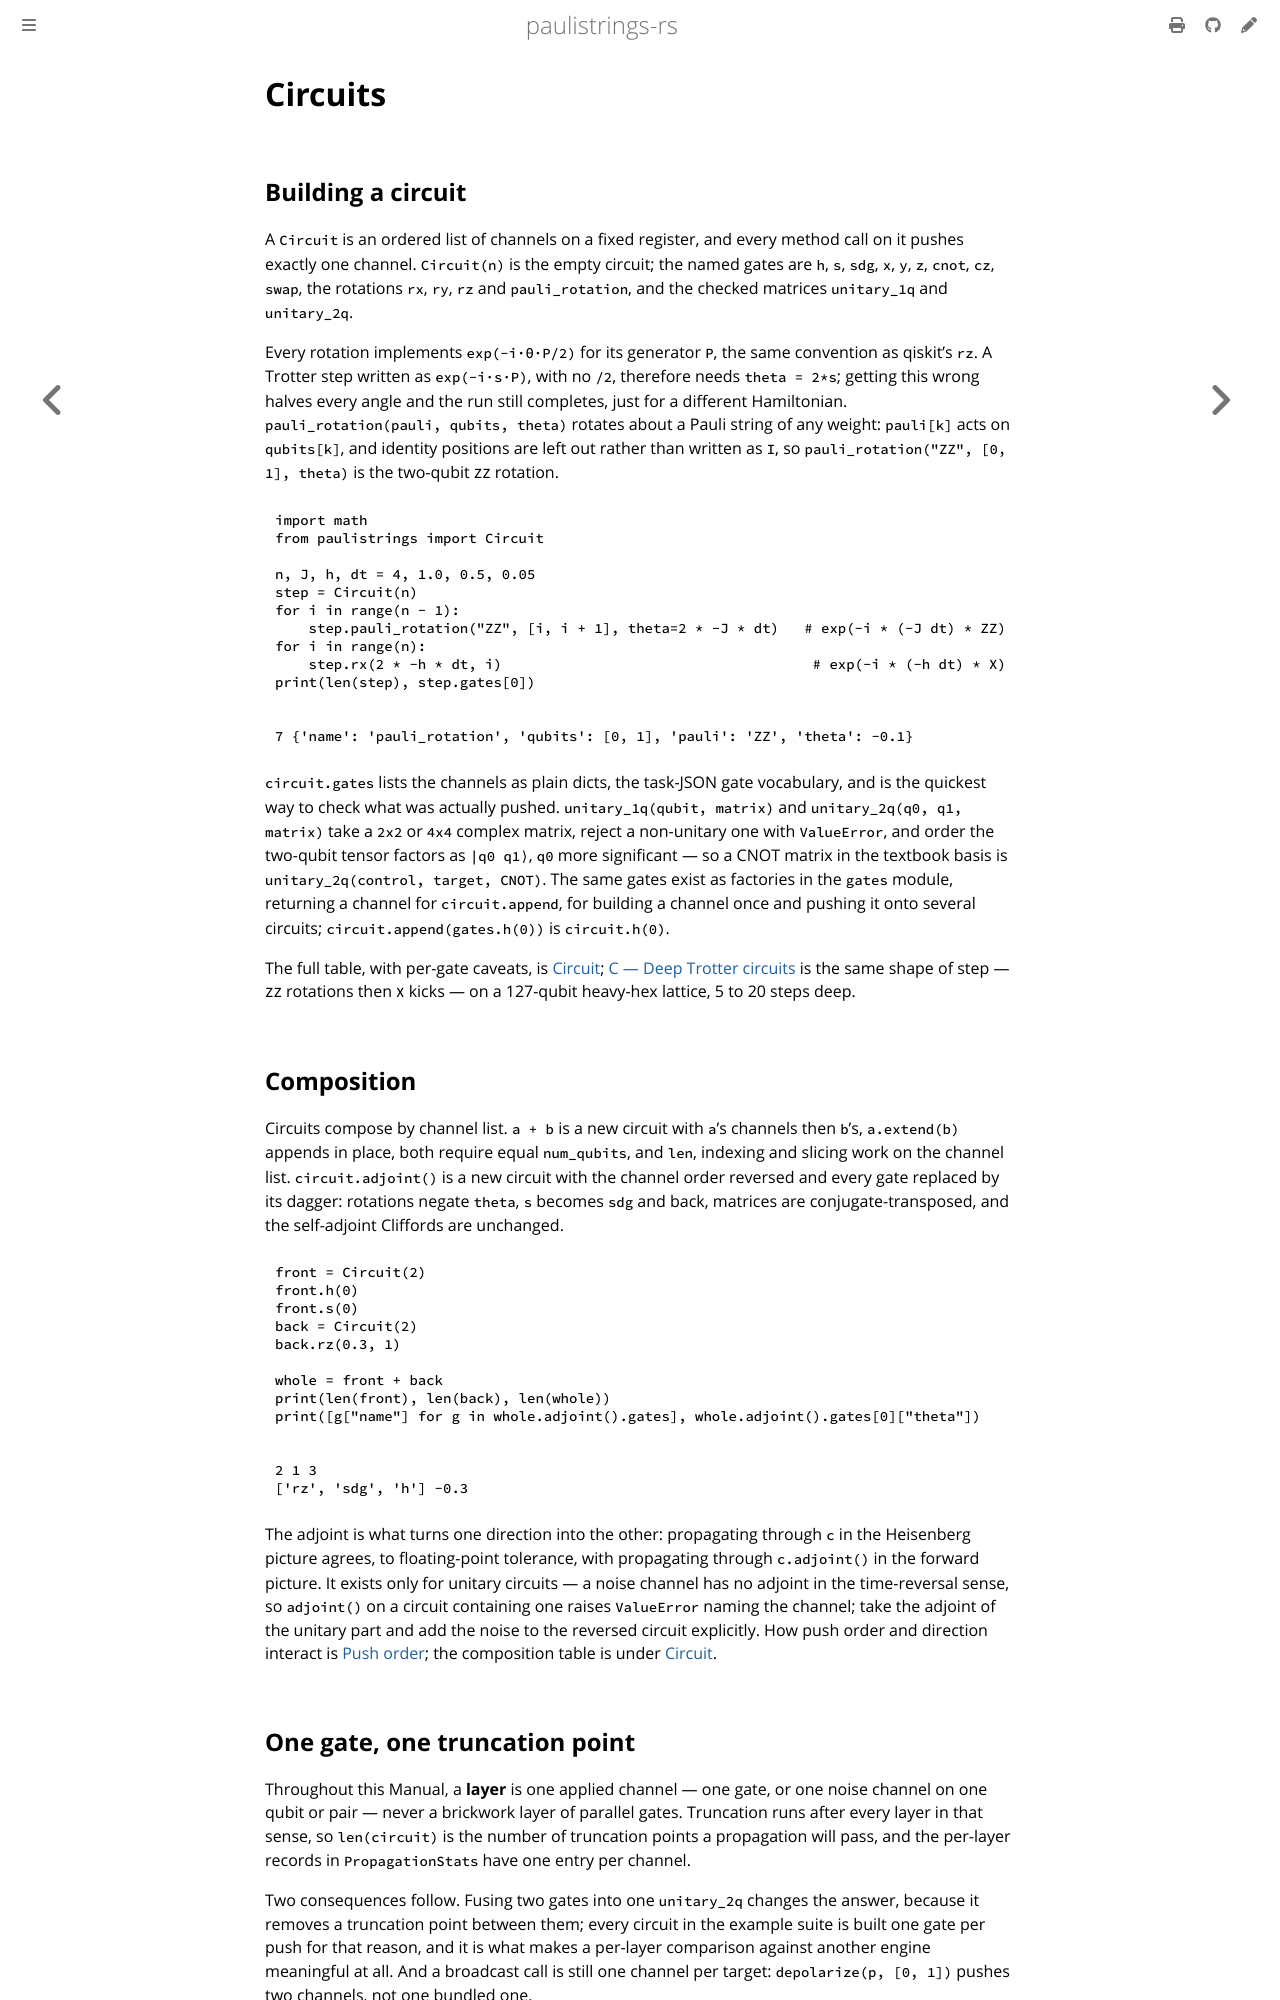

repository: lkdvos/paulistrings-rs · page: manual/circuits.html · generator: mdbook

# Circuits

## Building a circuit

A `Circuit` is an ordered list of channels on a fixed register, and every method call on it pushes exactly one channel.
`Circuit(n)` is the empty circuit; the named gates are `h`, `s`, `sdg`, `x`, `y`, `z`, `cnot`, `cz`, `swap`, the rotations `rx`, `ry`, `rz` and `pauli_rotation`, and the checked matrices `unitary_1q` and `unitary_2q`.

Every rotation implements `exp(-i·θ·P/2)` for its generator `P`, the same convention as qiskit's `rz`.
A Trotter step written as `exp(-i·s·P)`, with no `/2`, therefore needs `theta = 2*s`; getting this wrong halves every angle and the run still completes, just for a different Hamiltonian.
`pauli_rotation(pauli, qubits, theta)` rotates about a Pauli string of any weight: `pauli[k]` acts on `qubits[k]`, and identity positions are left out rather than written as `I`, so `pauli_rotation("ZZ", [0, 1], theta)` is the two-qubit `ZZ` rotation.

```python
import math
from paulistrings import Circuit

n, J, h, dt = 4, 1.0, 0.5, 0.05
step = Circuit(n)
for i in range(n - 1):
    step.pauli_rotation("ZZ", [i, i + 1], theta=2 * -J * dt)   # exp(-i * (-J dt) * ZZ)
for i in range(n):
    step.rx(2 * -h * dt, i)                                     # exp(-i * (-h dt) * X)
print(len(step), step.gates[0])
```

```text
7 {'name': 'pauli_rotation', 'qubits': [0, 1], 'pauli': 'ZZ', 'theta': -0.1}
```

`circuit.gates` lists the channels as plain dicts, the task-JSON gate vocabulary, and is the quickest way to check what was actually pushed.
`unitary_1q(qubit, matrix)` and `unitary_2q(q0, q1, matrix)` take a `2x2` or `4x4` complex matrix, reject a non-unitary one with `ValueError`, and order the two-qubit tensor factors as `|q0 q1⟩`, `q0` more significant — so a CNOT matrix in the textbook basis is `unitary_2q(control, target, CNOT)`.
The same gates exist as factories in the `gates` module, returning a channel for `circuit.append`, for building a channel once and pushing it onto several circuits; `circuit.append(gates.h(0))` is `circuit.h(0)`.

The full table, with per-gate caveats, is [Circuit](../library/circuit.md#gates); [C — Deep Trotter circuits](../examples/benchmarks/c-deep-trotter.md) is the same shape of step — `ZZ` rotations then `X` kicks — on a 127-qubit heavy-hex lattice, 5 to 20 steps deep.

## Composition {#composition}

Circuits compose by channel list.
`a + b` is a new circuit with `a`'s channels then `b`'s, `a.extend(b)` appends in place, both require equal `num_qubits`, and `len`, indexing and slicing work on the channel list.
`circuit.adjoint()` is a new circuit with the channel order reversed and every gate replaced by its dagger: rotations negate `theta`, `s` becomes `sdg` and back, matrices are conjugate-transposed, and the self-adjoint Cliffords are unchanged.

```python
front = Circuit(2)
front.h(0)
front.s(0)
back = Circuit(2)
back.rz(0.3, 1)

whole = front + back
print(len(front), len(back), len(whole))
print([g["name"] for g in whole.adjoint().gates], whole.adjoint().gates[0]["theta"])
```

```text
2 1 3
['rz', 'sdg', 'h'] -0.3
```

The adjoint is what turns one direction into the other: propagating through `c` in the Heisenberg picture agrees, to floating-point tolerance, with propagating through `c.adjoint()` in the forward picture.
It exists only for unitary circuits — a noise channel has no adjoint in the time-reversal sense, so `adjoint()` on a circuit containing one raises `ValueError` naming the channel; take the adjoint of the unitary part and add the noise to the reversed circuit explicitly.
How push order and direction interact is [Push order](propagation/direction.md#push-order); the composition table is under [Circuit](../library/circuit.md#composition).
